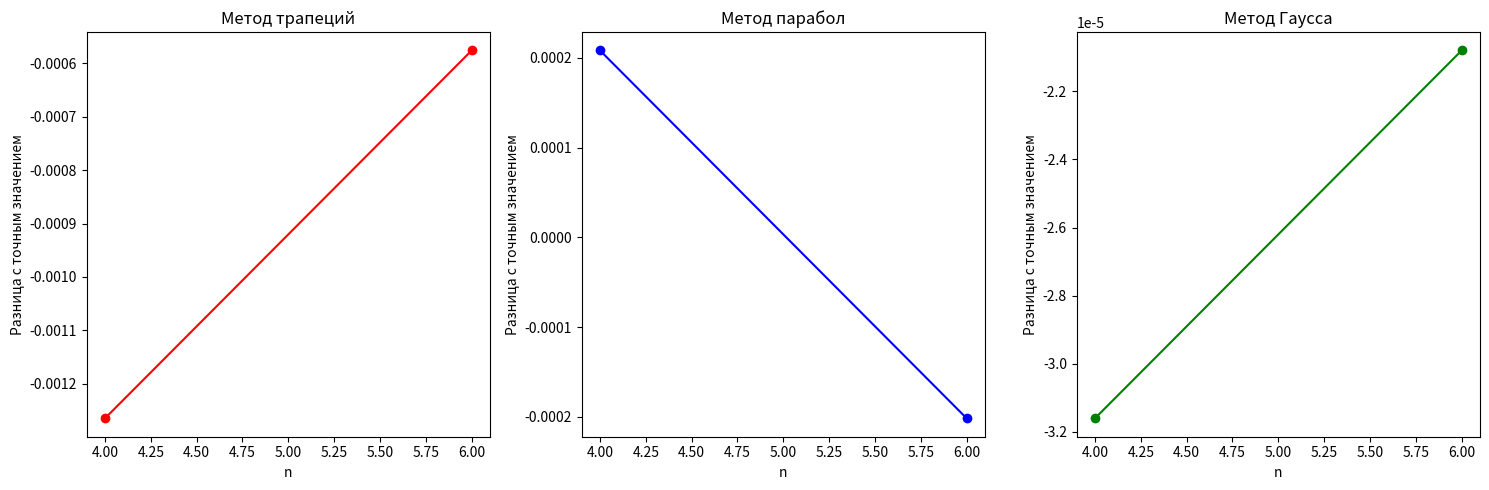

Python code for this plot:
import numpy as np
import matplotlib.pyplot as plt

K = 2.6
L = 1.4
#L = 1.2 #пример
#K = 2.2 #пример
a = (K - L) / 2  # 0.5
b = K + L  # 3.8

I = ((1/2) * np.log(b**2 + b + K) + (L - (1/2))/(np.sqrt(K - (1/4))) * np.arctan((b + 1/2)/(np.sqrt(K - 1/4)))) - ((1/2) * np.log(a**2 + a + K) + (L - 1/2)/(np.sqrt(K - 1/4)) * np.arctan((a + 1/2)/(np.sqrt(K - 1/4))));

print(f"Точное значение: {round(I, 5)}")

n_values = [4, 6]


def f(x):
    result = (x + L) / (x ** 2 + x + K)
    return result


print("\nМетод трапеций:")

restrap = []


def trapezoidal_method():
    results = []
    for n_value in n_values:
        h = (b - a) / n_value
        x_values = [a + i * h for i in range(n_value + 1)]
        f_values = [f(x) for x in x_values]
        fraction = round((round(f_values[0], 4) + round(f_values[-1], 4)) / 2, 4)
        amount = round(sum(f_values[1:-1]), 4)
        total = fraction + amount
        trapezoidal_result = round(h, 4) * round(total, 4)
        results.append(f"Результат для n={n_value}: {round(trapezoidal_result, 7)}, "
                       f"{', '.join([f'f(x{i}) = {round(f(x), 3)}' for i, x in enumerate(x_values)])}, "
                       f"h = {round(h, 3)}, x_i = {x_values}")
        restrap.append(round(trapezoidal_result, 7))
    return results


trapezoidal_results = trapezoidal_method()
for result in trapezoidal_results:
    print(result)

print("\nМетод парабол: ")

respar = []


def parabolic_method():
    results = []

    for n_value in n_values:
        h = (b - a) / (2 * n_value)

        x_values = [a + i * h for i in range(2 * n_value + 1)]
        f_values = [f(x) for x in x_values]

        multiplier = round(h, 5) / 3
        amount = round(f_values[0], 3) + round(f_values[-1], 3) + (2 * round(sum(f_values[2:-1:2]), 3)) + (
                    4 * round(sum(f_values[1:-1:2]), 3))
        parabolic_result = multiplier * amount
        # print(f"То что на 2: {sum(f_values[2:-1:2])}, То что на 4: {sum(f_values[1:-1:2])}")
        results.append(f"Результат для n={n_value}: {round(parabolic_result, 7)}, "
                       f"{', '.join([f'f(x{i}) = {round(f(x), 3)}' for i, x in enumerate(x_values)])}, "
                       f"h = {round(h, 4)}, x_i = {x_values}")
        respar.append(round(parabolic_result, 7))
    return results


parabolic_results = parabolic_method()
for result in parabolic_results:
    print(result)

print("\nМетод Гаусса: ")

resgau = []


def gauss_method():
    global a
    results = []

    ti_values = {
        4: (-0.861136, -0.339981, 0.339981, 0.861136),
        6: (-0.932464, -0.661209, -0.238619, 0.238619, 0.661209, 0.932464),
        #8: (-0.960289, -0.796666, -0.525532, -0.183434, 0.183434, 0.525532, 0.796666, 0.960289)
    }

    ai_values = {
        4: (0.347854, 0.652145, 0.652145, 0.347854),
        6: (0.171324, 0.360761, 0.467913, 0.467913, 0.360761, 0.171324),
        #8: (0.101228, 0.222381, 0.313706, 0.362683, 0.362683, 0.313706, 0.222381, 0.101228)
    }

    for n_value in n_values:
        arg_values = [(a + b) / 2 + ((b - a) / 2) * t for t in ti_values[n_value]]
        i_values = [f(arg) for arg in arg_values]

        gaussian_result = (b - a) / 2 * sum(a * i for a, i in zip(ai_values[n_value], i_values))

        results.append(f"Результат для n={n_value}: {round(gaussian_result, 7)}, "
                       f"{', '.join([f'f(t{i}) = {round(f(arg), 5)}' for i, arg in enumerate(arg_values)])}, "
                       f"x_i = {arg_values}")
        resgau.append(round(gaussian_result, 7))
    return results


gaussian_results = gauss_method()
for result in gaussian_results:
    print(result)

exact_value = round(I, 4)



n_values = [4, 6]

plt.figure(figsize=(15, 5))

plt.subplot(131)
plt.plot(n_values, [exact_value - result for result in restrap], 'ro-')
plt.title('Метод трапеций')
plt.xlabel('n')
plt.ylabel('Разница с точным значением')

plt.subplot(132)
plt.plot(n_values, [exact_value - result for result in respar], 'bo-')
plt.title('Метод парабол')
plt.xlabel('n')
plt.ylabel('Разница с точным значением')

plt.subplot(133)
plt.plot(n_values, [exact_value - result for result in resgau], 'go-')
plt.title('Метод Гаусса')
plt.xlabel('n')
plt.ylabel('Разница с точным значением')

plt.tight_layout()
plt.show()